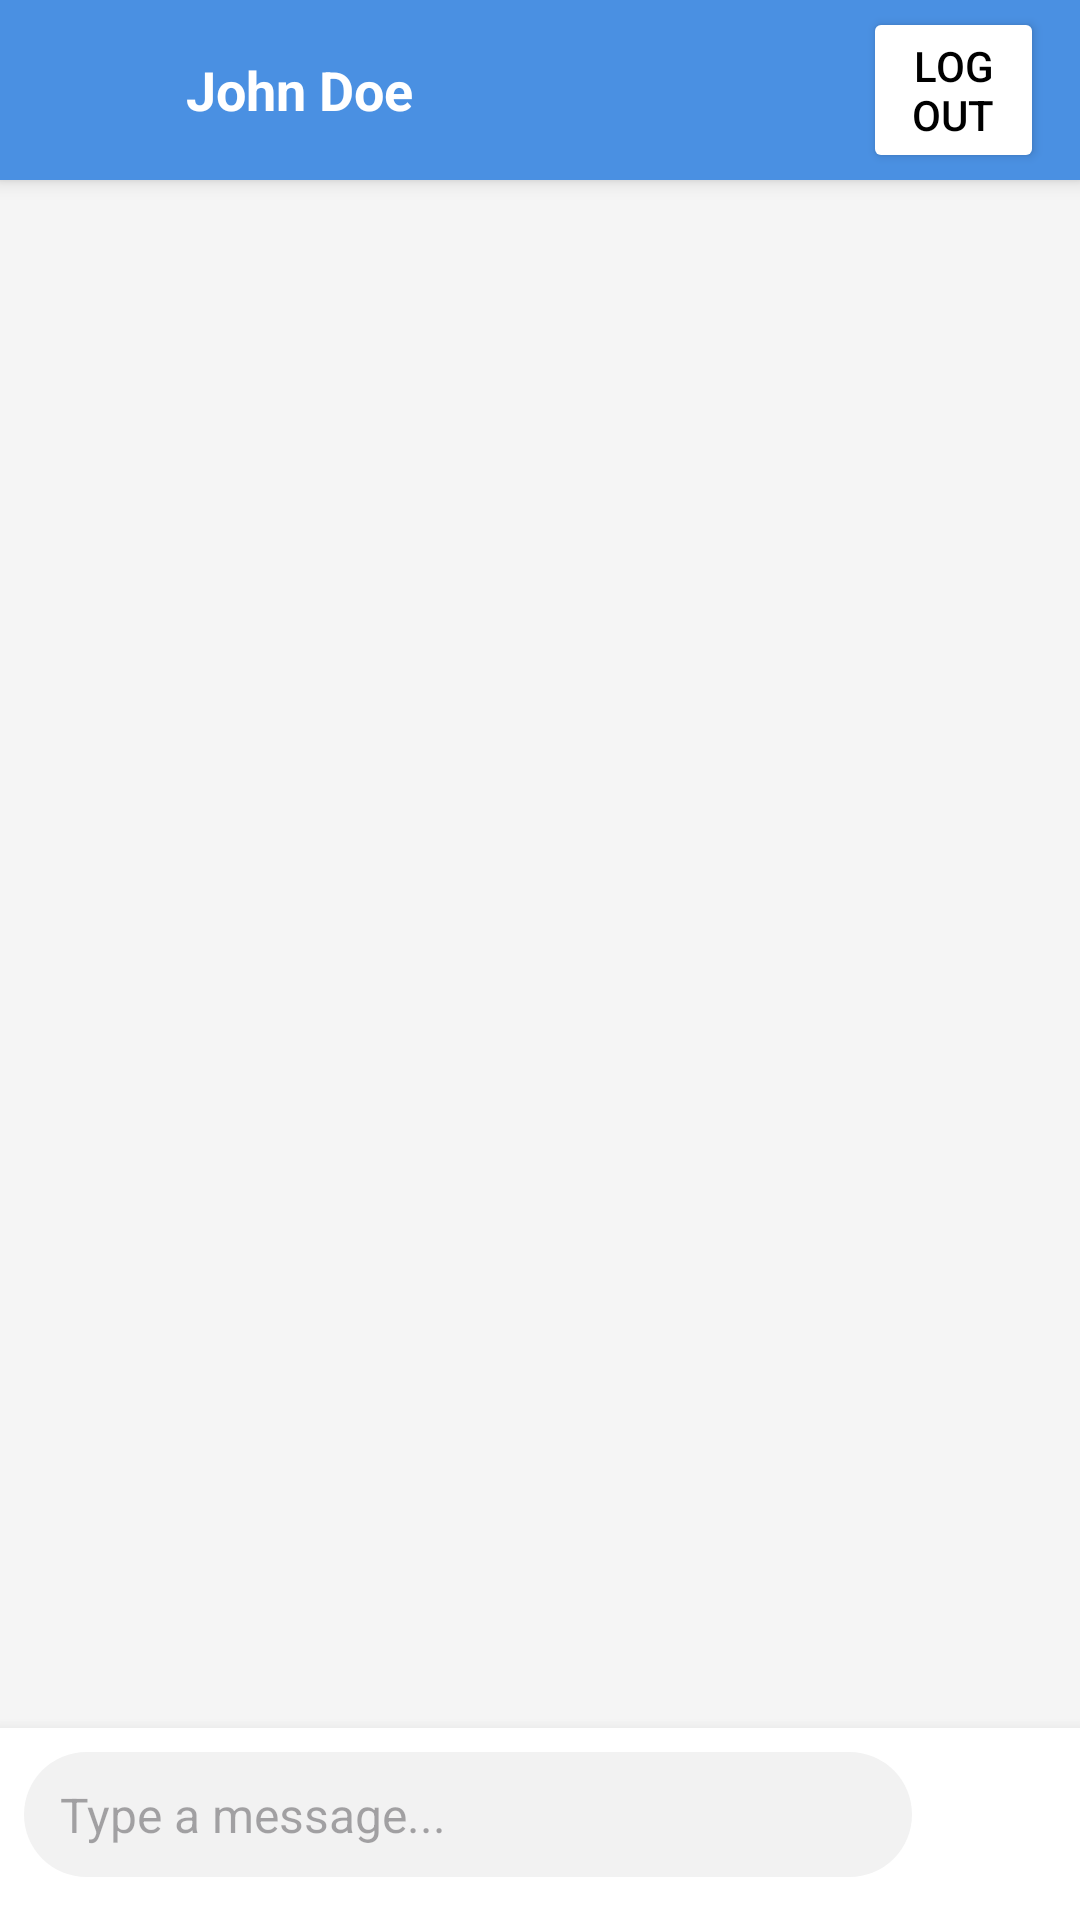

Reconstruct the res/layout file that produces this screen, plus the resources it refers to.
<!-- AndroidManifest.xml: application theme Theme.Golpo -->
<!-- res/layout/activity_chat_screen.xml -->
<?xml version="1.0" encoding="utf-8"?>
<LinearLayout xmlns:android="http://schemas.android.com/apk/res/android"
    xmlns:app="http://schemas.android.com/apk/res-auto"
    android:id="@+id/layout_chat"
    android:layout_width="match_parent"
    android:layout_height="match_parent"
    android:orientation="vertical"
    android:fitsSystemWindows="true"
    android:background="#F5F5F5">

    
    <LinearLayout
        android:id="@+id/chat_toolbar"
        android:layout_width="match_parent"
        android:layout_height="60dp"
        android:orientation="horizontal"
        android:background="@color/colorPrimary"
        android:gravity="center_vertical"
        android:paddingHorizontal="12dp"
        android:elevation="4dp">

        <ImageView
            android:id="@+id/imgProfile"
            android:layout_width="40dp"
            android:layout_height="40dp"
            android:scaleType="centerCrop"
            android:background="@drawable/bg_profile_circle"
            android:layout_marginEnd="10dp" />

        <TextView
            android:id="@+id/tvPersonName"
            android:layout_width="wrap_content"
            android:layout_height="wrap_content"
            android:text="John Doe"
            android:textSize="18sp"
            android:textStyle="bold"
            android:textColor="@android:color/white" />

        <Button
            android:id="@+id/logout"
            android:layout_width="wrap_content"
            android:layout_height="wrap_content"
            android:layout_marginStart="150.dp"
            android:text="Log out"
            android:textColor="@color/black"
            android:backgroundTint="@color/white"
            />

    </LinearLayout>

    
    <androidx.recyclerview.widget.RecyclerView
        android:id="@+id/recyclerChat"
        android:layout_width="match_parent"
        android:layout_height="0dp"
        android:layout_weight="1"
        android:padding="8dp"
        android:clipToPadding="false"
        android:overScrollMode="never" />

    
    <LinearLayout
        android:id="@+id/layoutMessageInput"
        android:layout_width="match_parent"
        android:layout_height="wrap_content"
        android:orientation="horizontal"
        android:padding="8dp"
        android:background="@android:color/white"
        android:elevation="8dp">

        <EditText
            android:id="@+id/etMessage"
            android:layout_width="0dp"
            android:layout_height="wrap_content"
            android:layout_weight="1"
            android:hint="Type a message..."
            android:background="@drawable/bg_message_input"
            android:paddingHorizontal="12dp"
            android:paddingVertical="10dp"
            android:textSize="16sp"
            android:inputType="textMultiLine"
            android:maxLines="4"
            android:scrollbars="vertical" />

        <ImageView
            android:id="@+id/send"
            android:layout_width="48dp"
            android:layout_height="48dp"
            android:src="@drawable/img"
             />
    </LinearLayout>

</LinearLayout>
<!-- resources referenced by this layout -->
<resources>
  <color name="black">#FF000000</color>
  <color name="colorPrimary">#4A90E2</color>
  <color name="white">#FFFFFFFF</color>
  <!-- drawable bg_message_input (drawable) -->
  <?xml version="1.0" encoding="utf-8"?>
  <shape xmlns:android="http://schemas.android.com/apk/res/android"
      android:shape="rectangle">
      <solid android:color="#F2F2F2"/>
      <corners android:radius="24dp" />
  </shape>
  <style name="Theme.Golpo" parent="Base.Theme.Golpo" />
  <style name="Base.Theme.Golpo" parent="Theme.Material3.DayNight.NoActionBar">
          
          
      </style>
</resources>
